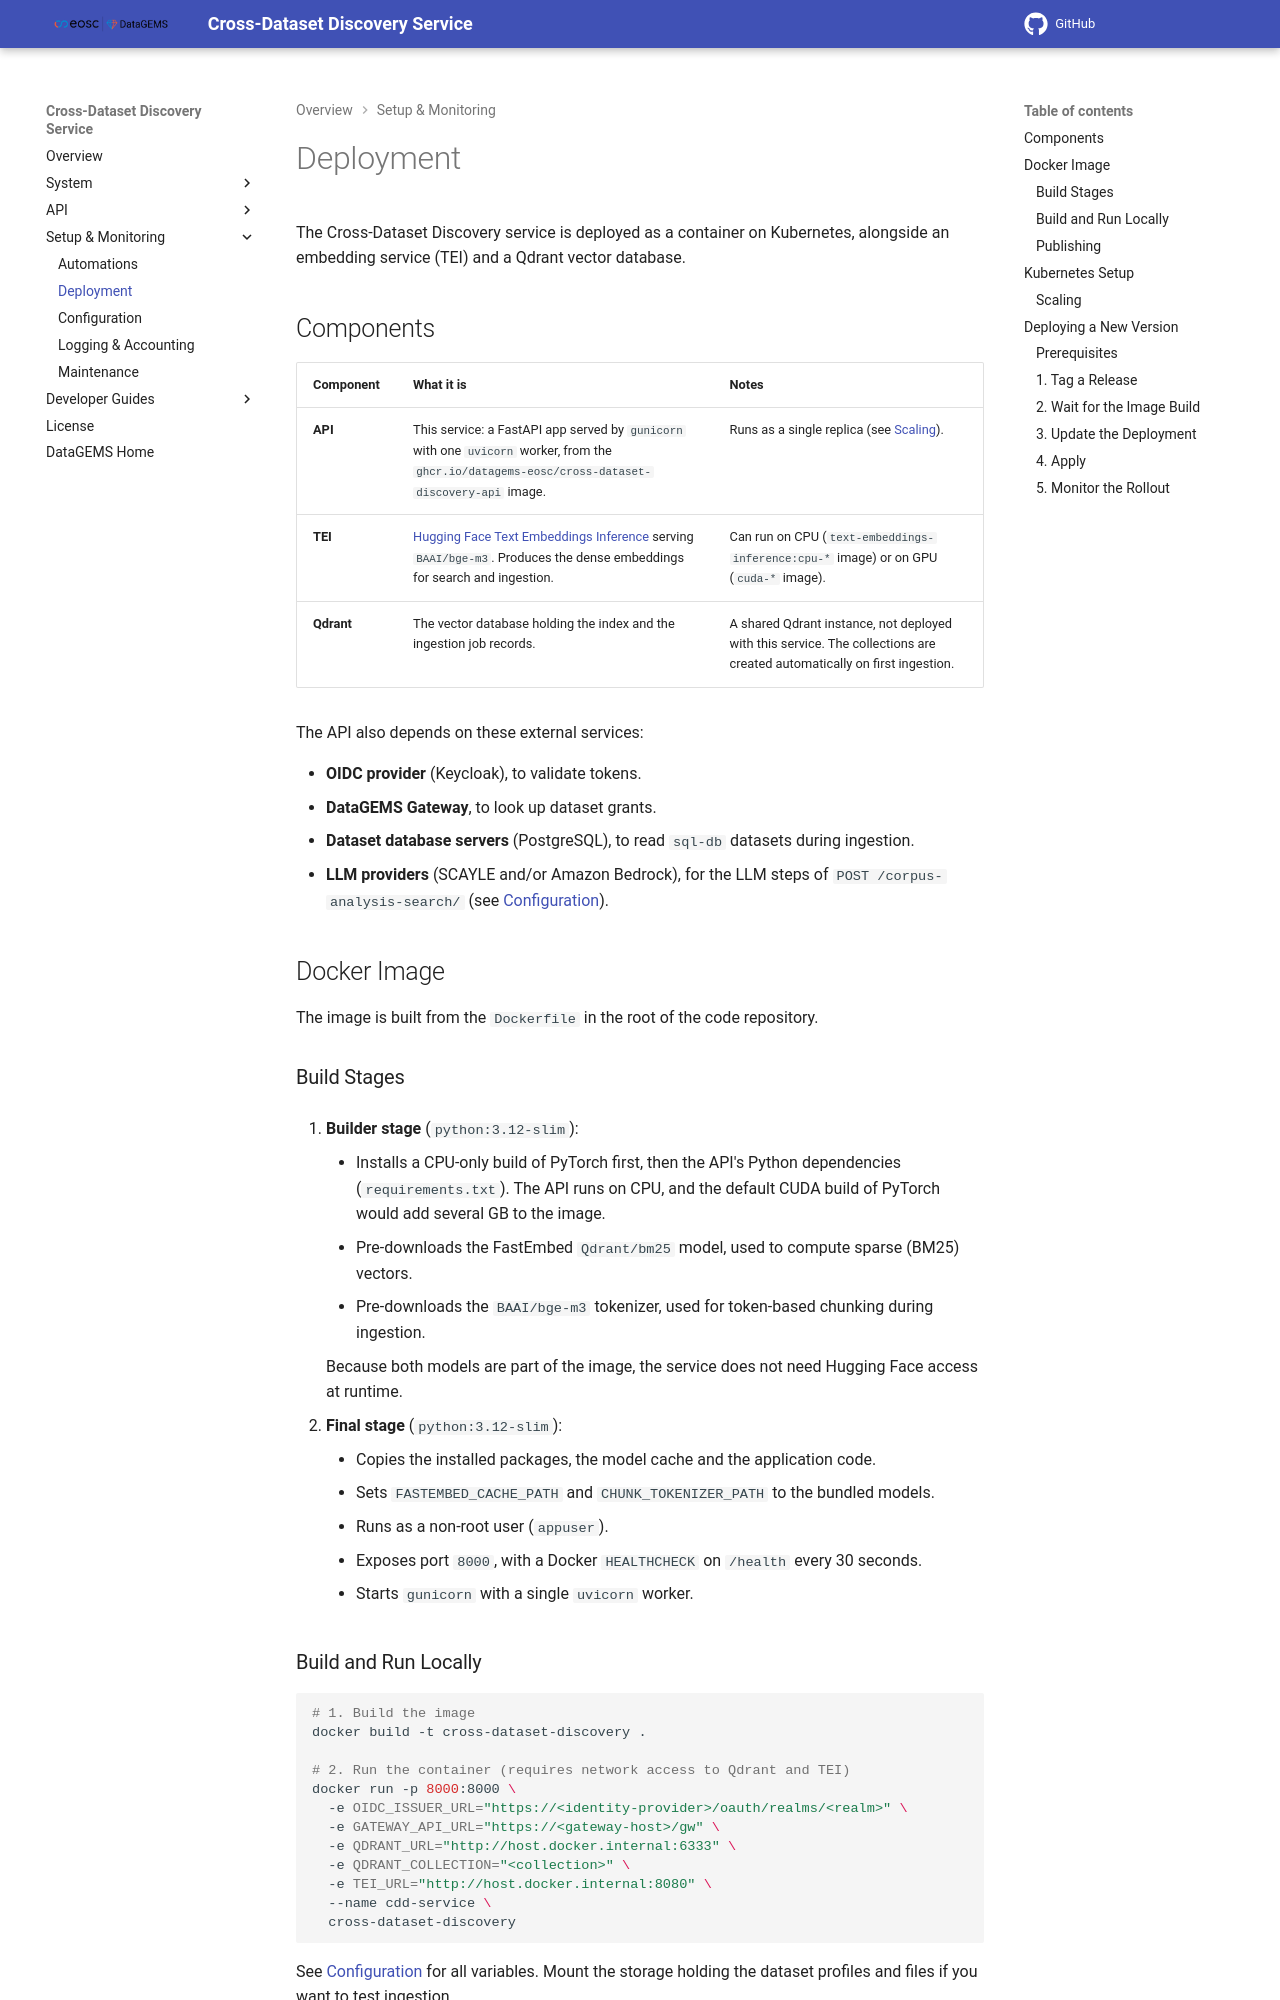

repository: datagems-eosc/cross-dataset-discovery-docs · page: 1.17.3/deployment/index.html · generator: mkdocs

# Deployment

The Cross-Dataset Discovery service is deployed as a container on Kubernetes, alongside an embedding service (TEI) and a Qdrant vector database.

## Components

| Component | What it is | Notes |
| :--- | :--- | :--- |
| **API** | This service: a FastAPI app served by `gunicorn` with one `uvicorn` worker, from the `ghcr.io/datagems-eosc/cross-dataset-discovery-api` image. | Runs as a single replica (see [Scaling](#scaling)). |
| **TEI** | [Hugging Face Text Embeddings Inference](https://github.com/huggingface/text-embeddings-inference) serving `BAAI/bge-m3`. Produces the dense embeddings for search and ingestion. | Can run on CPU (`text-embeddings-inference:cpu-*` image) or on GPU (`cuda-*` image). |
| **Qdrant** | The vector database holding the index and the ingestion job records. | A shared Qdrant instance, not deployed with this service. The collections are created automatically on first ingestion. |

The API also depends on these external services:

- **OIDC provider** (Keycloak), to validate tokens.
- **DataGEMS Gateway**, to look up dataset grants.
- **Dataset database servers** (PostgreSQL), to read `sql-db` datasets during ingestion.
- **LLM providers** (SCAYLE and/or Amazon Bedrock), for the LLM steps of `POST /corpus-analysis-search/` (see [Configuration](./configuration.md#llm-corpus-analysis-search)).

## Docker Image

The image is built from the `Dockerfile` in the root of the code repository.

### Build Stages

1. **Builder stage** (`python:3.12-slim`):
    - Installs a CPU-only build of PyTorch first, then the API's Python dependencies (`requirements.txt`). The API runs on CPU, and the default CUDA build of PyTorch would add several GB to the image.
    - Pre-downloads the FastEmbed `Qdrant/bm25` model, used to compute sparse (BM25) vectors.
    - Pre-downloads the `BAAI/bge-m3` tokenizer, used for token-based chunking during ingestion.

    Because both models are part of the image, the service does not need Hugging Face access at runtime.

2. **Final stage** (`python:3.12-slim`):
    - Copies the installed packages, the model cache and the application code.
    - Sets `FASTEMBED_CACHE_PATH` and `CHUNK_TOKENIZER_PATH` to the bundled models.
    - Runs as a non-root user (`appuser`).
    - Exposes port `8000`, with a Docker `HEALTHCHECK` on `/health` every 30 seconds.
    - Starts `gunicorn` with a single `uvicorn` worker.
